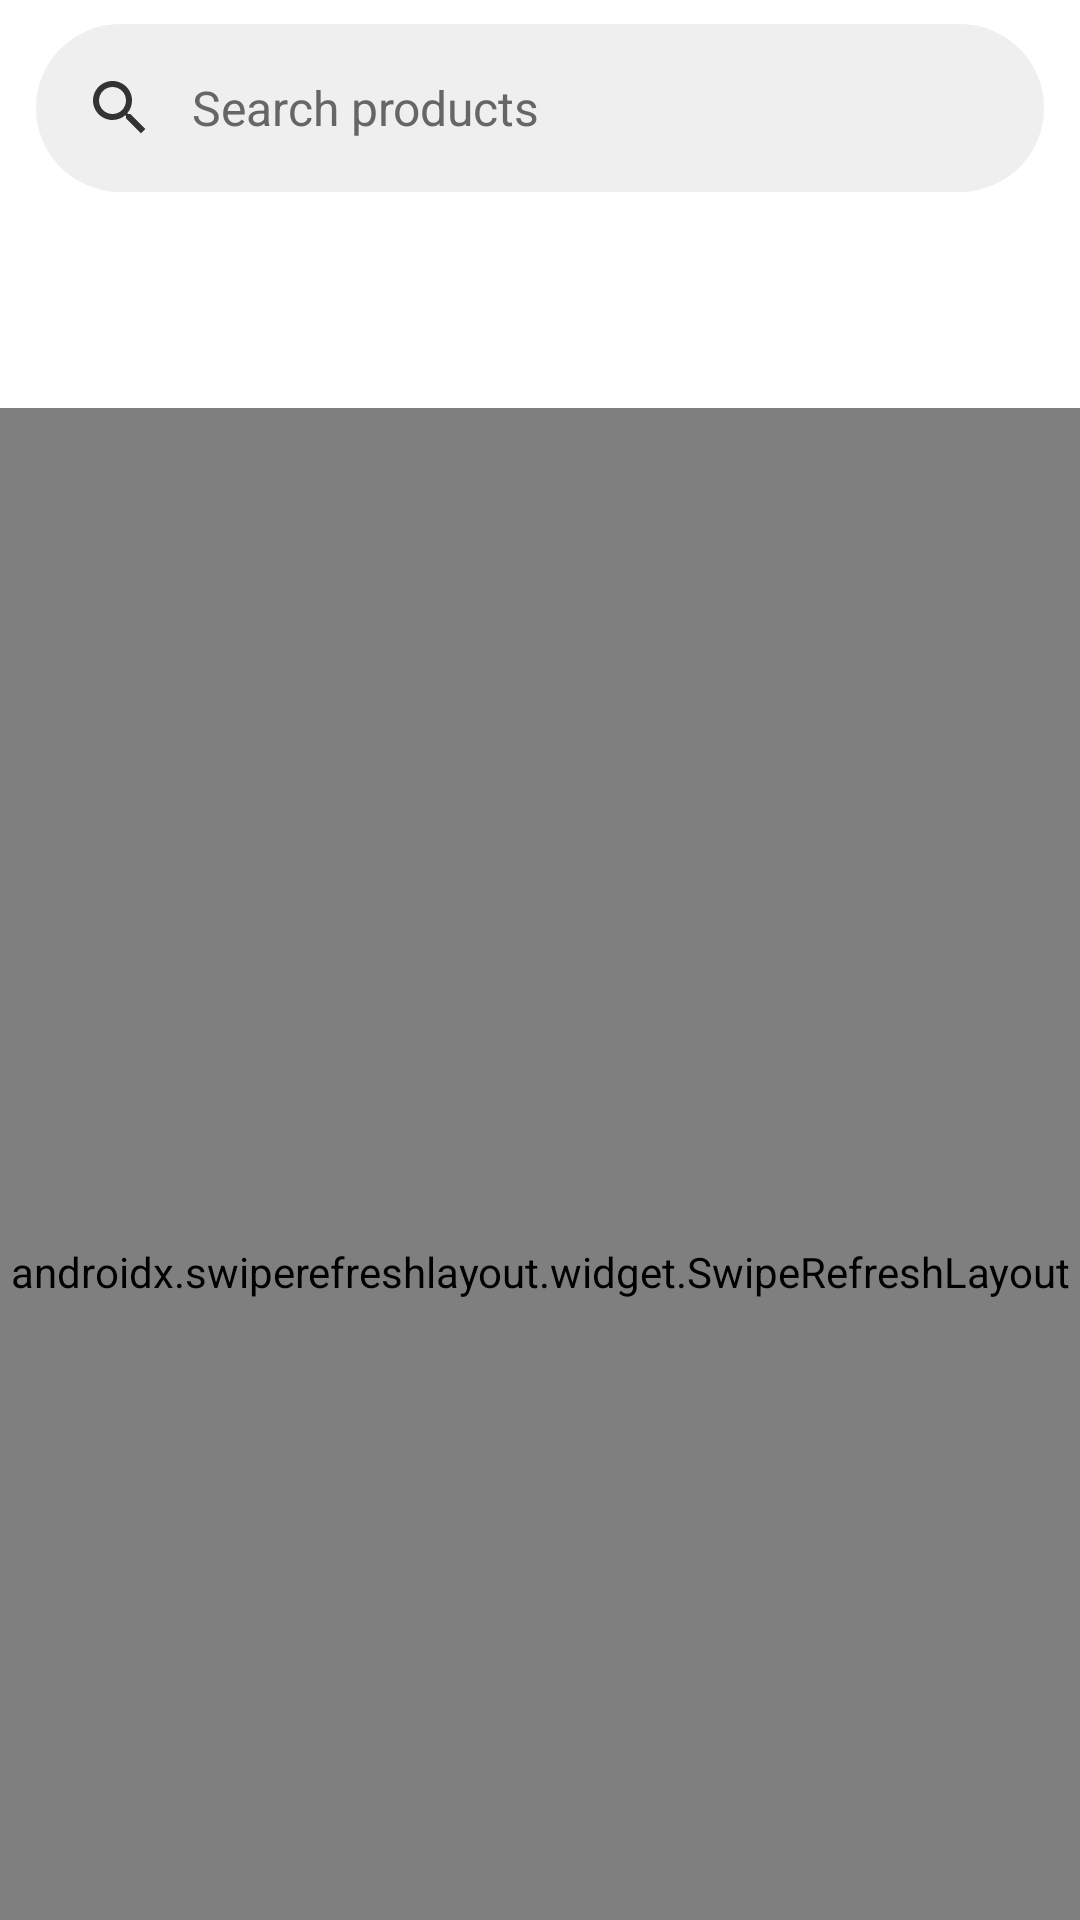

The Android layout XML behind this screen, and the referenced resources:
<!-- AndroidManifest.xml: application theme Theme.Shambit -->
<!-- res/layout/activity_home.xml -->
<?xml version="1.0" encoding="utf-8"?>
<androidx.coordinatorlayout.widget.CoordinatorLayout
    xmlns:android="http://schemas.android.com/apk/res/android"
    xmlns:app="http://schemas.android.com/apk/res-auto"
    xmlns:tools="http://schemas.android.com/tools"
    android:id="@+id/root"
    android:layout_width="match_parent"
    android:layout_height="match_parent"
    android:fitsSystemWindows="true"
    tools:context=".HomeScreen">

    
    <com.google.android.material.appbar.AppBarLayout
        android:id="@+id/appbar"
        android:layout_width="match_parent"
        android:layout_height="wrap_content"
        android:background="?attr/colorSurface"
        android:elevation="4dp"
        app:liftOnScroll="true">

        
        <com.google.android.material.search.SearchBar
            android:id="@+id/search_bar"
            android:layout_width="match_parent"
            android:layout_height="wrap_content"
            android:hint="@string/search_products"
            android:layout_marginStart="12dp"
            android:layout_marginEnd="12dp"
            android:layout_marginTop="8dp"
            android:layout_marginBottom="8dp"
            android:backgroundTint="?attr/colorSurfaceVariant"
            app:defaultMarginsEnabled="false"
            app:cornerSize="24dp"
            app:hintTextColor="?attr/colorOnSurfaceVariant"
            app:strokeWidth="0dp"
            app:layout_scrollFlags="scroll|enterAlways"
            app:navigationIcon="@drawable/ic_search" />

    </com.google.android.material.appbar.AppBarLayout>

    
    <androidx.swiperefreshlayout.widget.SwipeRefreshLayout
        android:id="@+id/swipeRefresh"
        android:layout_width="match_parent"
        android:layout_height="match_parent"
        app:layout_behavior="@string/appbar_scrolling_view_behavior"
        android:clipToPadding="false"
        android:layout_marginTop="?attr/actionBarSize">

        <androidx.core.widget.NestedScrollView
            android:id="@+id/contentContainer"
            android:layout_width="match_parent"
            android:layout_height="match_parent"
            android:overScrollMode="never"
            android:clipToPadding="false">

            <LinearLayout
                android:id="@+id/contentHost"
                android:layout_width="match_parent"
                android:layout_height="wrap_content"
                android:orientation="vertical"
                android:paddingBottom="24dp">

                
                <FrameLayout
                    android:id="@+id/headerContainer"
                    android:layout_width="match_parent"
                    android:layout_height="240dp"
                    android:background="?attr/colorSurface"
                    android:clipChildren="false"
                    android:clipToPadding="false">

                    
                    <ImageView
                        android:id="@+id/headerBackground"
                        android:layout_width="match_parent"
                        android:layout_height="match_parent"
                        android:scaleType="centerCrop"
                        android:contentDescription="@null"
                        android:importantForAccessibility="no"
                        android:transitionName="header_background" />

                    
                    <LinearLayout
                        android:layout_width="match_parent"
                        android:layout_height="match_parent"
                        android:gravity="center"
                        android:orientation="vertical">

                        <ImageView
                            android:id="@+id/logo"
                            android:layout_width="80dp"
                            android:layout_height="80dp"
                            android:scaleType="fitCenter"
                            android:contentDescription="@null"
                            app:srcCompat="@drawable/logo"
                            android:transitionName="logo" />
                    </LinearLayout>
                </FrameLayout>

                
                <LinearLayout
                    android:id="@+id/homeSections"
                    android:layout_width="match_parent"
                    android:layout_height="wrap_content"
                    android:orientation="vertical"
                    android:paddingHorizontal="16dp"
                    android:paddingTop="16dp"
                    android:paddingBottom="24dp" />
            </LinearLayout>
        </androidx.core.widget.NestedScrollView>
    </androidx.swiperefreshlayout.widget.SwipeRefreshLayout>
</androidx.coordinatorlayout.widget.CoordinatorLayout>
<!-- resources referenced by this layout -->
<resources>
  <!-- drawable ic_search (drawable) -->
  <vector xmlns:android="http://schemas.android.com/apk/res/android"
      android:width="24dp"
      android:height="24dp"
      android:viewportWidth="24.0"
      android:viewportHeight="24.0">
      <path
          android:fillColor="#FF000000"
          android:pathData="M15.5,14h-0.79l-0.28,-0.27C15.41,12.59 16,11.11 16,9.5 16,5.91 13.09,3 9.5,3S3,5.91 3,9.5 5.91,16 9.5,16c1.61,0 3.09,-0.59 4.23,-1.57l0.27,0.28v0.79l5,5 1.49,-1.49L15.5,14zM9.5,14C7.01,14 5,11.99 5,9.5S7.01,5 9.5,5 14,7.01 14,9.5 11.99,14 9.5,14z"/>
  </vector>
  <!-- drawable logo: png bitmap (drawable-hdpi, 2947 bytes) -->
  <string name="search_products">Search products</string>
  <style name="Theme.Shambit" parent="Theme.Material3.DayNight.NoActionBar">
          
          <item name="colorPrimary">@color/sham_blue</item>
          <item name="colorOnPrimary">@color/white</item>
          <item name="colorPrimaryContainer">@color/sham_blue</item>
          <item name="colorOnPrimaryContainer">@color/white</item>
          <item name="colorSecondary">@color/bit_orange</item>
          <item name="colorOnSecondary">@color/white</item>
          <item name="colorSecondaryContainer">@color/bit_orange</item>
          <item name="colorOnSecondaryContainer">@color/white</item>
          <item name="colorTertiary">@color/tagline_medium_gray</item>
          <item name="colorOnTertiary">@color/white</item>
          <item name="colorTertiaryContainer">@color/tagline_medium_gray</item>
          <item name="colorOnTertiaryContainer">@color/white</item>
          <item name="android:colorBackground">@color/white</item>
          <item name="colorOnBackground">@color/bit_dark_gray</item>
          <item name="colorSurface">@color/white</item>
          <item name="colorOnSurface">@color/bit_dark_gray</item>
          <item name="colorSurfaceVariant">@color/search_bar_background_light</item>
          <item name="colorOnSurfaceVariant">@color/tagline_medium_gray</item>
          <item name="colorOutline">@color/tagline_medium_gray</item>
  
          
          <item name="android:statusBarColor">@color/sham_blue</item>
          <item name="android:navigationBarColor">@color/white</item>
          <item name="android:windowLightStatusBar">true</item>
      </style>
  <color name="sham_blue">#004AAD</color>
  <color name="white">#FFFFFF</color>
  <color name="bit_orange">#FFA500</color>
  <color name="tagline_medium_gray">#666666</color>
  <color name="bit_dark_gray">#333333</color>
  <color name="search_bar_background_light">#EFEFEF</color>
</resources>
